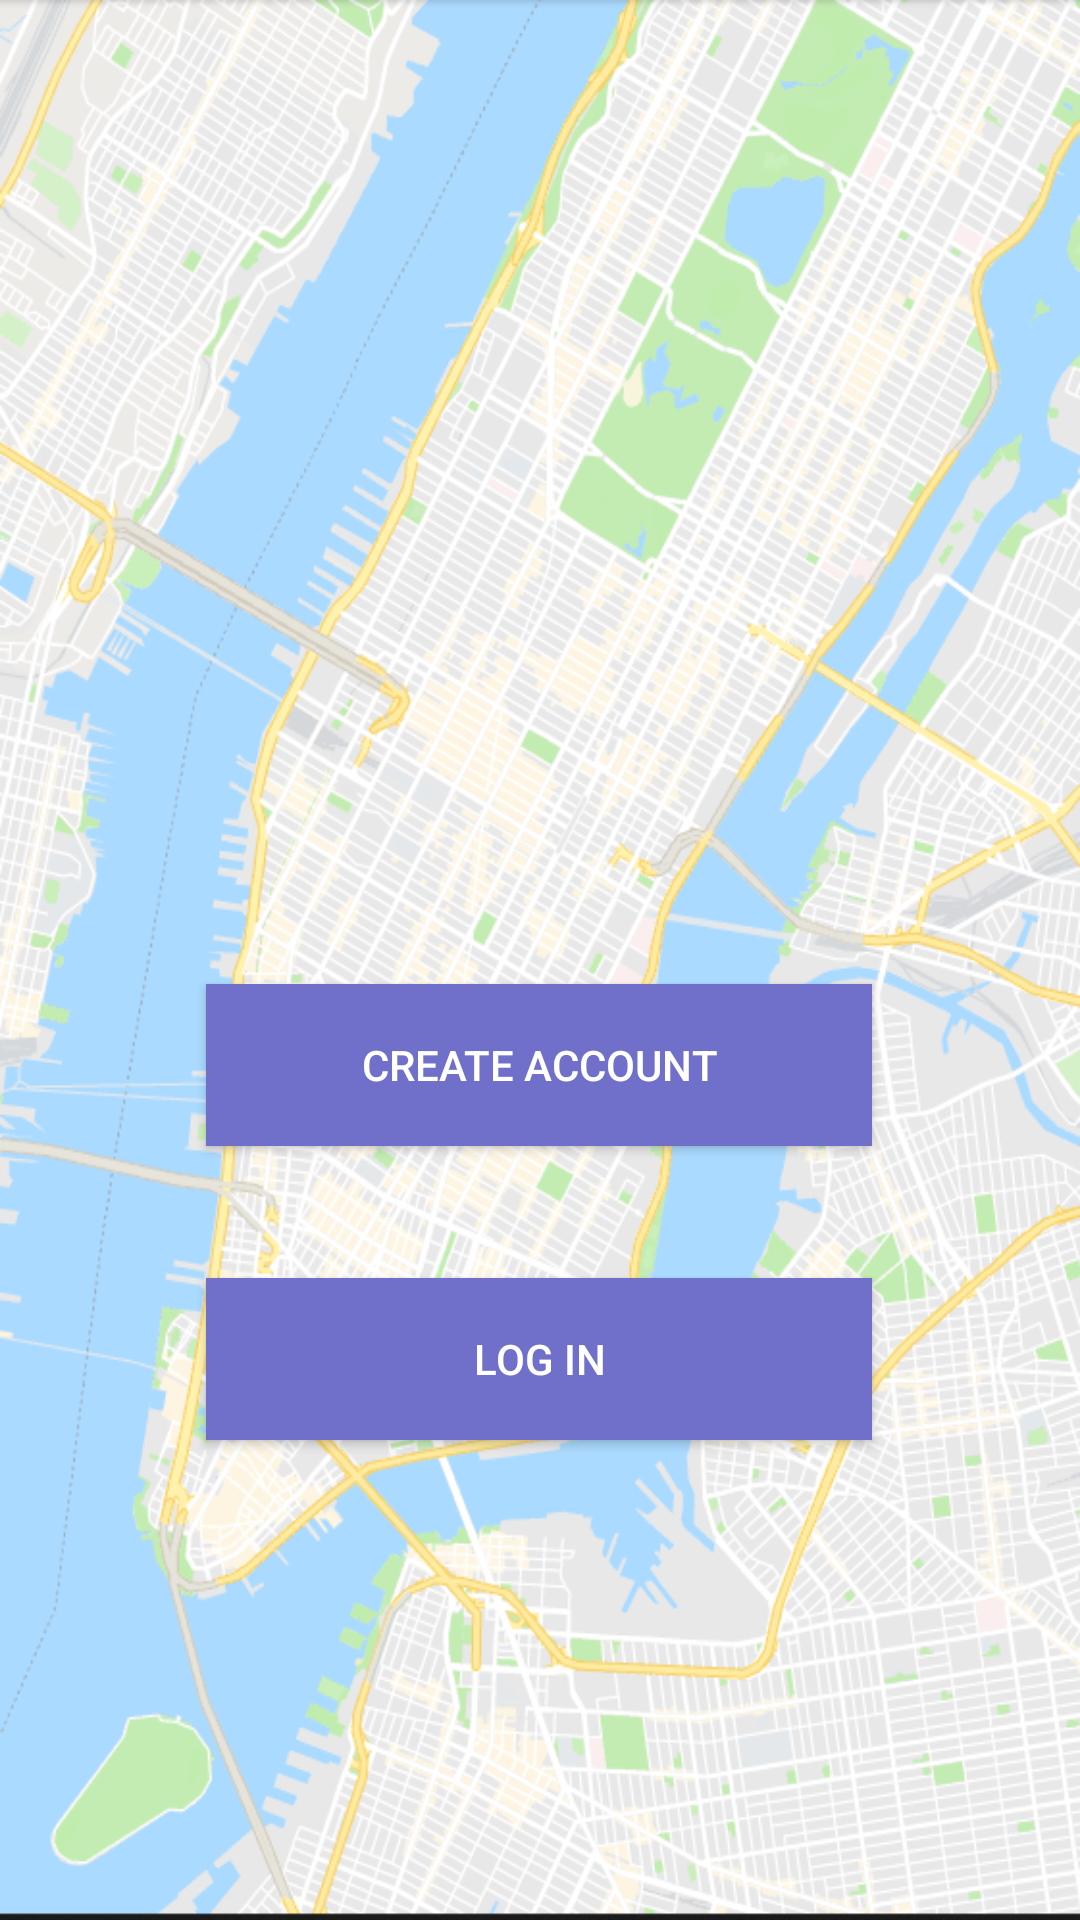

Produce the Android XML layout that renders to this screen, including the resource entries it uses.
<!-- AndroidManifest.xml: application theme AppTheme -->
<!-- res/layout/act_start.xml -->
<?xml version="1.0" encoding="utf-8"?>
<android.support.constraint.ConstraintLayout xmlns:android="http://schemas.android.com/apk/res/android"
    xmlns:app="http://schemas.android.com/apk/res-auto"
    xmlns:tools="http://schemas.android.com/tools"
    android:layout_width="match_parent"
    android:layout_height="match_parent"
    android:background="@drawable/background">

    <Button
        android:id="@+id/btnCreateAccount"
        android:layout_width="222dp"
        android:layout_height="54dp"
        android:layout_marginBottom="44dp"
        android:background="@color/colorPrimary"
        android:onClick="goToCreateAccount"
        android:text="@string/button_createAcc"
        android:textColor="@color/colorWhite"
        app:layout_constraintBottom_toTopOf="@+id/button2"
        app:layout_constraintEnd_toEndOf="parent"
        app:layout_constraintHorizontal_bias="0.497"
        app:layout_constraintStart_toStartOf="parent" />

    <Button
        android:id="@+id/button2"
        android:layout_width="222dp"
        android:layout_height="54dp"
        android:layout_marginBottom="160dp"
        android:background="@color/colorPrimary"
        android:onClick="goToLogin"
        android:text="@string/button_login"
        android:textColor="@color/colorWhite"
        app:layout_constraintBottom_toBottomOf="parent"
        app:layout_constraintEnd_toEndOf="parent"
        app:layout_constraintHorizontal_bias="0.497"
        app:layout_constraintStart_toStartOf="parent" />
</android.support.constraint.ConstraintLayout>
<!-- resources referenced by this layout -->
<resources>
  <color name="colorPrimary">#7070cb</color>
  <color name="colorWhite">#ffffff</color>
  <!-- drawable background: png bitmap (drawable, 284438 bytes) -->
  <string name="button_createAcc">        Create Account</string>
  <string name="button_login">            Log In</string>
  <style name="AppTheme" parent="Theme.AppCompat.Light.DarkActionBar">
          
          <item name="preferenceTheme">@style/PreferenceThemeOverlay</item>
          <item name="colorPrimary">@color/colorPrimary</item>
          <item name="colorPrimaryDark">@color/colorPrimaryDark</item>
          <item name="colorAccent">@color/colorAccent</item>
      </style>
  <color name="colorPrimaryDark">#7070cb</color>
  <color name="colorAccent">#cb586c</color>
</resources>
